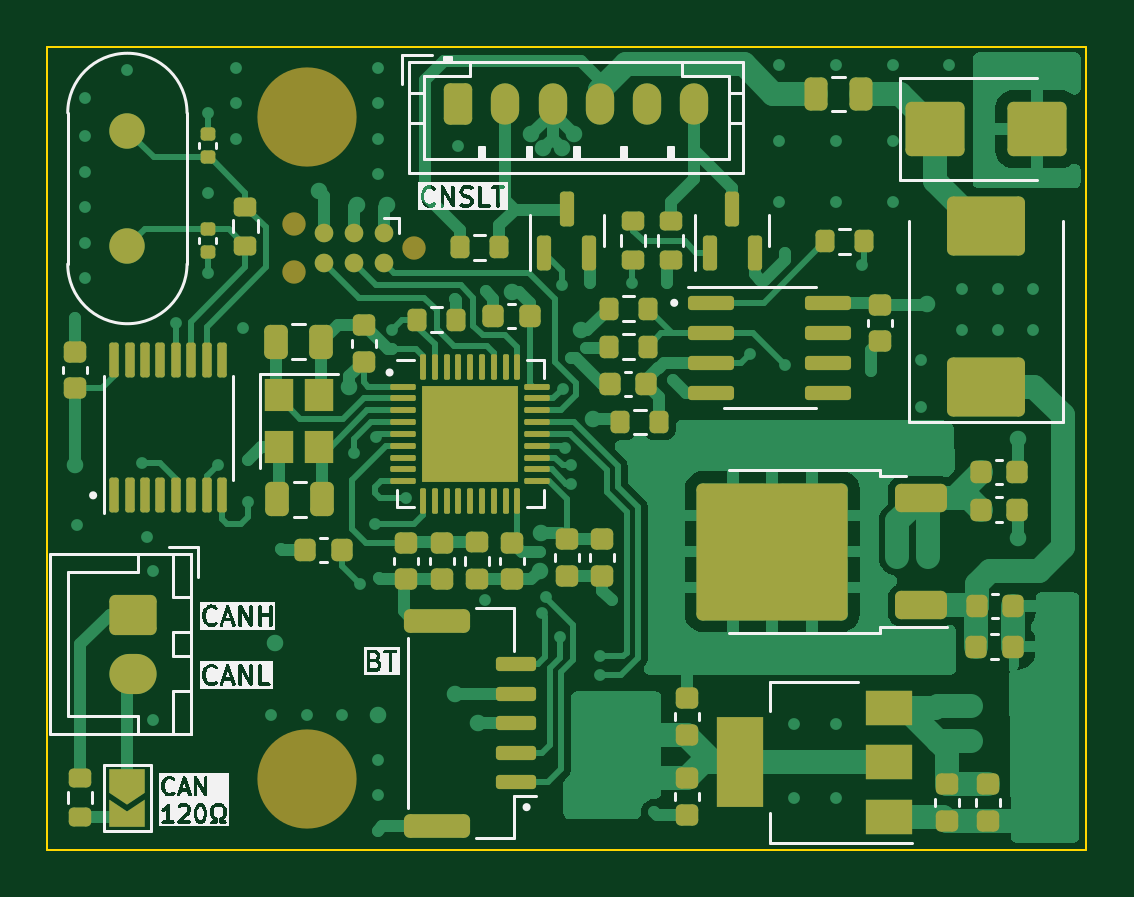
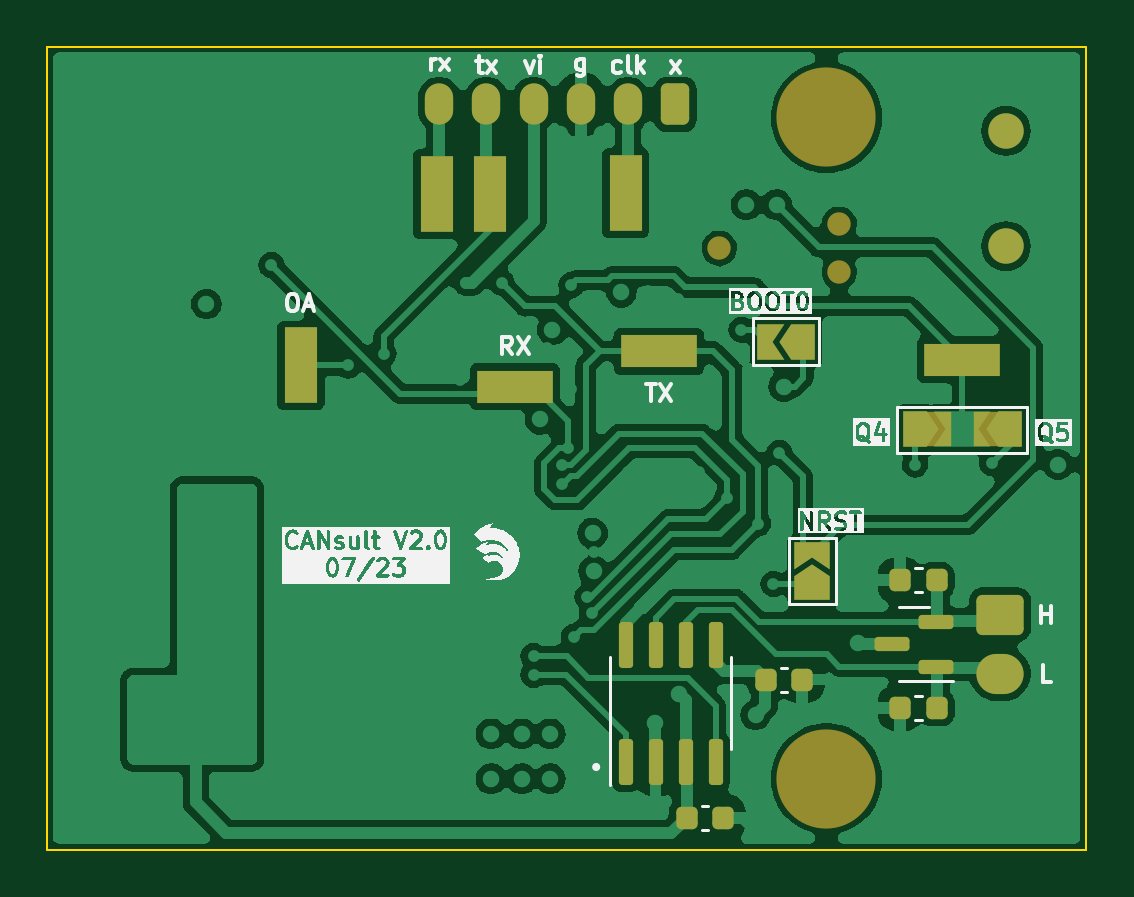
Circuit board: 11 layer files. Board 44.0 x 34.0 mm.
- bottom_copper: cansult-B_Cu.gbr (112273 bytes)
- bottom_mask: cansult-B_Mask.gbr (4013 bytes)
- paste: cansult-B_Paste.gbr (2403 bytes)
- bottom_silk: cansult-B_Silkscreen.gbr (61121 bytes)
- outline: cansult-Edge_Cuts.gbr (607 bytes)
- top_copper: cansult-F_Cu.gbr (59256 bytes)
- top_mask: cansult-F_Mask.gbr (10257 bytes)
- paste: cansult-F_Paste.gbr (9138 bytes)
- top_silk: cansult-F_Silkscreen.gbr (43307 bytes)
- inner_copper: cansult-In1_Cu.gbr (78671 bytes)
- inner_copper: cansult-In2_Cu.gbr (193000 bytes)

=== bottom_copper: cansult-B_Cu.gbr (112273 bytes, source omitted) ===
=== bottom_mask: cansult-B_Mask.gbr ===
%TF.GenerationSoftware,KiCad,Pcbnew,7.0.9*%
%TF.CreationDate,2023-11-27T14:53:40+10:00*%
%TF.ProjectId,cansult,63616e73-756c-4742-9e6b-696361645f70,rev?*%
%TF.SameCoordinates,Original*%
%TF.FileFunction,Soldermask,Bot*%
%TF.FilePolarity,Negative*%
%FSLAX46Y46*%
G04 Gerber Fmt 4.6, Leading zero omitted, Abs format (unit mm)*
G04 Created by KiCad (PCBNEW 7.0.9) date 2023-11-27 14:53:40*
%MOMM*%
%LPD*%
G01*
G04 APERTURE LIST*
G04 Aperture macros list*
%AMRoundRect*
0 Rectangle with rounded corners*
0 $1 Rounding radius*
0 $2 $3 $4 $5 $6 $7 $8 $9 X,Y pos of 4 corners*
0 Add a 4 corners polygon primitive as box body*
4,1,4,$2,$3,$4,$5,$6,$7,$8,$9,$2,$3,0*
0 Add four circle primitives for the rounded corners*
1,1,$1+$1,$2,$3*
1,1,$1+$1,$4,$5*
1,1,$1+$1,$6,$7*
1,1,$1+$1,$8,$9*
0 Add four rect primitives between the rounded corners*
20,1,$1+$1,$2,$3,$4,$5,0*
20,1,$1+$1,$4,$5,$6,$7,0*
20,1,$1+$1,$6,$7,$8,$9,0*
20,1,$1+$1,$8,$9,$2,$3,0*%
%AMFreePoly0*
4,1,6,1.000000,0.000000,0.500000,-0.750000,-0.500000,-0.750000,-0.500000,0.750000,0.500000,0.750000,1.000000,0.000000,1.000000,0.000000,$1*%
%AMFreePoly1*
4,1,6,0.500000,-0.750000,-0.650000,-0.750000,-0.150000,0.000000,-0.650000,0.750000,0.500000,0.750000,0.500000,-0.750000,0.500000,-0.750000,$1*%
G04 Aperture macros list end*
%ADD10C,4.200000*%
%ADD11C,0.990600*%
%ADD12C,1.500000*%
%ADD13RoundRect,0.250000X-0.750000X0.600000X-0.750000X-0.600000X0.750000X-0.600000X0.750000X0.600000X0*%
%ADD14O,2.000000X1.700000*%
%ADD15RoundRect,0.250000X-0.350000X-0.625000X0.350000X-0.625000X0.350000X0.625000X-0.350000X0.625000X0*%
%ADD16O,1.200000X1.750000*%
%ADD17R,1.400000X3.200000*%
%ADD18RoundRect,0.150000X-0.587500X-0.150000X0.587500X-0.150000X0.587500X0.150000X-0.587500X0.150000X0*%
%ADD19RoundRect,0.225000X0.225000X0.250000X-0.225000X0.250000X-0.225000X-0.250000X0.225000X-0.250000X0*%
%ADD20RoundRect,0.225000X-0.225000X-0.250000X0.225000X-0.250000X0.225000X0.250000X-0.225000X0.250000X0*%
%ADD21R,1.500000X1.500000*%
%ADD22FreePoly0,0.000000*%
%ADD23FreePoly0,180.000000*%
%ADD24R,3.200000X1.400000*%
%ADD25FreePoly0,90.000000*%
%ADD26FreePoly1,90.000000*%
%ADD27RoundRect,0.150000X0.150000X-0.825000X0.150000X0.825000X-0.150000X0.825000X-0.150000X-0.825000X0*%
%ADD28FreePoly1,0.000000*%
G04 APERTURE END LIST*
D10*
%TO.C,H1*%
X177000000Y-100000000D03*
%TD*%
%TO.C,H2*%
X177000000Y-72000000D03*
%TD*%
D11*
%TO.C,J2*%
X181540000Y-77535000D03*
X176460000Y-78551000D03*
X176460000Y-76519000D03*
%TD*%
D12*
%TO.C,Y1*%
X169400000Y-77450000D03*
X169400000Y-72570000D03*
%TD*%
D13*
%TO.C,J3*%
X169650000Y-93050000D03*
D14*
X169650000Y-95550000D03*
%TD*%
D15*
%TO.C,J1*%
X183400000Y-71450000D03*
D16*
X185400000Y-71450000D03*
X187400000Y-71450000D03*
X189400000Y-71450000D03*
X191400000Y-71450000D03*
X193400000Y-71450000D03*
%TD*%
D17*
%TO.C,TP3*%
X199250000Y-82500000D03*
%TD*%
%TO.C,TP7*%
X185500000Y-75200000D03*
%TD*%
D18*
%TO.C,D1*%
X172362500Y-95250000D03*
X172362500Y-93350000D03*
X174237500Y-94300000D03*
%TD*%
D19*
%TO.C,C16*%
X173875000Y-97000000D03*
X172325000Y-97000000D03*
%TD*%
D17*
%TO.C,TP2*%
X191250000Y-75250000D03*
%TD*%
D19*
%TO.C,C8*%
X182925000Y-101650000D03*
X181375000Y-101650000D03*
%TD*%
%TO.C,C6*%
X179575000Y-95800000D03*
X178025000Y-95800000D03*
%TD*%
D20*
%TO.C,C18*%
X172325000Y-91600000D03*
X173875000Y-91600000D03*
%TD*%
D21*
%TO.C,JP1*%
X170050000Y-85200000D03*
X172450000Y-85200000D03*
D22*
X169250000Y-85200000D03*
D23*
X173250000Y-85200000D03*
%TD*%
D24*
%TO.C,TP1*%
X184100000Y-81900000D03*
%TD*%
%TO.C,TP5*%
X190200000Y-83400000D03*
%TD*%
D25*
%TO.C,JP3*%
X177600000Y-91925000D03*
D26*
X177600000Y-90475000D03*
%TD*%
D17*
%TO.C,TP4*%
X193500000Y-75250000D03*
%TD*%
D24*
%TO.C,TP6*%
X171250000Y-82250000D03*
%TD*%
D27*
%TO.C,U3*%
X185505000Y-99275000D03*
X184235000Y-99275000D03*
X182965000Y-99275000D03*
X181695000Y-99275000D03*
X181695000Y-94325000D03*
X182965000Y-94325000D03*
X184235000Y-94325000D03*
X185505000Y-94325000D03*
%TD*%
D22*
%TO.C,JP2*%
X177975000Y-81500000D03*
D28*
X179425000Y-81500000D03*
%TD*%
M02*

=== paste: cansult-B_Paste.gbr (2403 bytes, source withheld) ===
=== bottom_silk: cansult-B_Silkscreen.gbr (61121 bytes, source omitted) ===
=== outline: cansult-Edge_Cuts.gbr ===
%TF.GenerationSoftware,KiCad,Pcbnew,7.0.9*%
%TF.CreationDate,2023-11-27T14:53:40+10:00*%
%TF.ProjectId,cansult,63616e73-756c-4742-9e6b-696361645f70,rev?*%
%TF.SameCoordinates,Original*%
%TF.FileFunction,Profile,NP*%
%FSLAX46Y46*%
G04 Gerber Fmt 4.6, Leading zero omitted, Abs format (unit mm)*
G04 Created by KiCad (PCBNEW 7.0.9) date 2023-11-27 14:53:40*
%MOMM*%
%LPD*%
G01*
G04 APERTURE LIST*
%TA.AperFunction,Profile*%
%ADD10C,0.100000*%
%TD*%
G04 APERTURE END LIST*
D10*
X166000000Y-69000000D02*
X210000000Y-69000000D01*
X210000000Y-103000000D01*
X166000000Y-103000000D01*
X166000000Y-69000000D01*
M02*

=== top_copper: cansult-F_Cu.gbr (59256 bytes, source omitted) ===
=== top_mask: cansult-F_Mask.gbr (10257 bytes, source omitted) ===
=== paste: cansult-F_Paste.gbr (9138 bytes, source omitted) ===
=== top_silk: cansult-F_Silkscreen.gbr (43307 bytes, source omitted) ===
=== inner_copper: cansult-In1_Cu.gbr (78671 bytes, source omitted) ===
=== inner_copper: cansult-In2_Cu.gbr (193000 bytes, source omitted) ===
